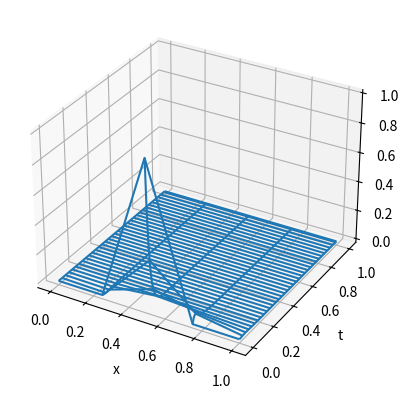

Here is the Python script that generated this plot:
import numpy as np
import matplotlib.pyplot as plt
from numpy import diag, exp, ones, zeros, eye, dot, linspace, meshgrid, vectorize

def RMS(v, dx):
    return np.sqrt(dx)*np.linalg.norm(v)

def eulerstep(Tdx, uold, dt):
    return uold + dt*dot(Tdx, uold)

def eulerint(Tdx, u0, tf, M):
    dt = tf/M
    approx = zeros((M + 1, len(u0)))
    approx[0] = u0
    un = u0

    for i in range(1, M + 1):
        un = eulerstep(Tdx, un, dt)
        approx[i] = un

    return approx

def TRstep(Tdx, uold, dt):
    N = len(uold)
    A = eye(N) - dt/2*Tdx
    b = dot(eye(N) + dt/2*Tdx, uold)
    return np.linalg.solve(A, b)

def TRint(Tdx, u0, tf, M):
    dt = tf/M
    approx = zeros((M + 1, len(u0)))
    approx[0] = u0
    un = u0

    for i in range(1, M + 1):
        un = TRstep(Tdx, un, dt)
        approx[i] = un

    return approx

def LaxWen(u, amu):
    N = len(u)
    d1 = amu/2*(1 + amu)
    d2 = 1 - amu**2
    d3 = -amu/2*(1 - amu)
    # Tamu is a Toeplitz matrix
    Tamu = d1*diag(ones(N - 1), -1) + d3*diag(ones(N - 1), 1) + d2*eye(N)
    Tamu[0][-1] = d1
    Tamu[-1][0] = d3

    return dot(Tamu, u)

def LaxWenint(a, u0, tf, N, M):
    dt = tf/M
    dx = 1/N

    amu = a*dt/dx

    approx = zeros((M + 1, len(u0)))
    approx[0] = u0
    un = u0

    for i in range(1, M + 1):
        un = LaxWen(un, amu)
        approx[i] = un

    return approx

def convdif(u, a, d, dt, dx):
    N = len(u)
    sub = d/(dx**2) + a/(2*dx)
    sup = d/(dx**2) - a/(2*dx)
    Adx = sub*diag(ones(N - 1), -1) + sup*diag(ones(N - 1), 1) - 2/(dx**2)*eye(N)

    return u + dt*dot(Adx, u)


def convdifint(a, d, u0, N, M):
    dt = 1/M
    dx = 1/N

    approx = zeros((M + 1, len(u0)))
    approx[0] = u0
    un = u0

    for i in range(1, M + 1):
        un = convdif(un, a, d, dt, dx)
        approx[i] = un

    return approx


if __name__ == '__main__':
    def task11():
        # Method becomes stable when dt/dx^2 = (N + 1)/M >=~ 20 (???!!!) 
        N = 100
        M = 2050
        M_v = 2000
        tf = 0.1
        dx = 1/(N + 1)
        Tdx = 1/(dx**2)*(diag(ones(N + 1), 1) + diag(ones(N + 1), -1) - 2*eye(N + 2))
        xgrid = linspace(0, 1, N + 2)
        tgrid = linspace(0, tf, M + 1)
        tgrid_v = linspace(0, tf, M_v + 1)
        [T, X] = meshgrid(xgrid, tgrid)
        [T_v, X_v] = meshgrid(xgrid, tgrid_v)

        # Definitely not an eigenfunction
        g = vectorize(lambda x: x*(1 - x)*np.exp(-(x**2)))
        U = eulerint(Tdx, g(xgrid), tf, M)
        U_v = eulerint(Tdx, g(xgrid), tf, M_v)
        
        fig = plt.figure()
        ax = fig.add_subplot(projection='3d')
        ax.plot_surface(T, X, U)

        fig_v = plt.figure()
        ax_v = fig_v.add_subplot(projection='3d')
        ax_v.plot_surface(T_v, X_v, U_v)

        plt.show()

    def task12():
        N = 100
        M = 100
        tf = 0.1
        dx = 1/(N + 1)
        Tdx = 1/(dx**2)*(diag(ones(N + 1), 1) + diag(ones(N + 1), -1) - 2*eye(N + 2))
        xgrid = linspace(0, 1, N + 2)
        ingrid = xgrid[1:-1]
        tgrid = linspace(0, tf, M + 1)
        [T, X] = meshgrid(xgrid, tgrid)

        g = vectorize(lambda x: x*(1 - x)*np.exp(-(x**2)))
        U = TRint(Tdx, g(xgrid), tf, M)
        
        fig = plt.figure()
        ax = fig.add_subplot(projection='3d')
        ax.plot_surface(T, X, U)
        plt.show()

    def task21():
        N = 99
        M = 2499
        tf = 5
        dx = 1/N
        dt = tf/M
        mu = dt/dx

        a1 = 1
        a2 = -0.5
        a3 = 1/mu
        a4 = 0.9/mu

        xgrid = linspace(0, 1, N + 1)
        tgrid = linspace(0, tf, M + 1)

        g = vectorize(lambda x: exp(-100*((x - 0.5)**2)))
        L2 = lambda v: RMS(v, dx)

        [T, X] = meshgrid(xgrid, tgrid)
        U1 = LaxWenint(a1, g(xgrid), tf, N, M)
        U2 = LaxWenint(a2, g(xgrid), tf, N, M)
        U3 = LaxWenint(a3, g(xgrid), tf, N, M)
        U4 = LaxWenint(a4, g(xgrid), tf, N, M)
        
        print(T)
        print(X)
        L2U3 = np.apply_along_axis(L2, 1, U3)
        L2U4 = np.apply_along_axis(L2, 1, U4)

        fig1 = plt.figure()
        ax1 = fig1.add_subplot(projection='3d')
        ax1.plot_wireframe(T, X, U1)
        ax1.set(xlabel='x')
        ax1.set(ylabel='t')
        ax1.set(title=f'a = {a1}')

        fig2 = plt.figure()
        ax2 = fig2.add_subplot(projection='3d')
        ax2.plot_wireframe(T, X, U2)
        ax2.set(xlabel='x')
        ax2.set(ylabel='t')
        ax2.set(title=f'a = {a2}')
        
        figL2 = plt.figure()
        plt.plot(tgrid, L2U3)
        plt.plot(tgrid, L2U4)
        plt.xlabel('t')
        plt.legend(['amu = 1', 'amu = 2'])
        plt.title('L2 norm of solutions')

        plt.show()
        
        # The norm decreases with time when amu < 1. This is an information leak caused by going below the CLF-limit. 
        # Not sure how to motivate further.

    def task31():
        a = 1
        d = 0.1

        N = 4
        M = 100

        xgrid = linspace(0, 1, N + 1)
        tgrid = linspace(0, 1, M + 1)

        g1 = vectorize(lambda x: exp(-100*((x - 0.5)**2)))
        g2 = vectorize(lambda x: abs(x - 0.5) < 0.1)

        [T, X] = meshgrid(xgrid, tgrid)
        U = convdifint(a, d, g2(xgrid), N, M)

        fig = plt.figure()
        ax = fig.add_subplot(projection='3d')
        ax.plot_wireframe(T, X, U)
        ax.set(xlabel='x')
        ax.set(ylabel='t')

        plt.show()

    def task41():
        pass

    # task11()
    # task12()
    # task21()
    task31()